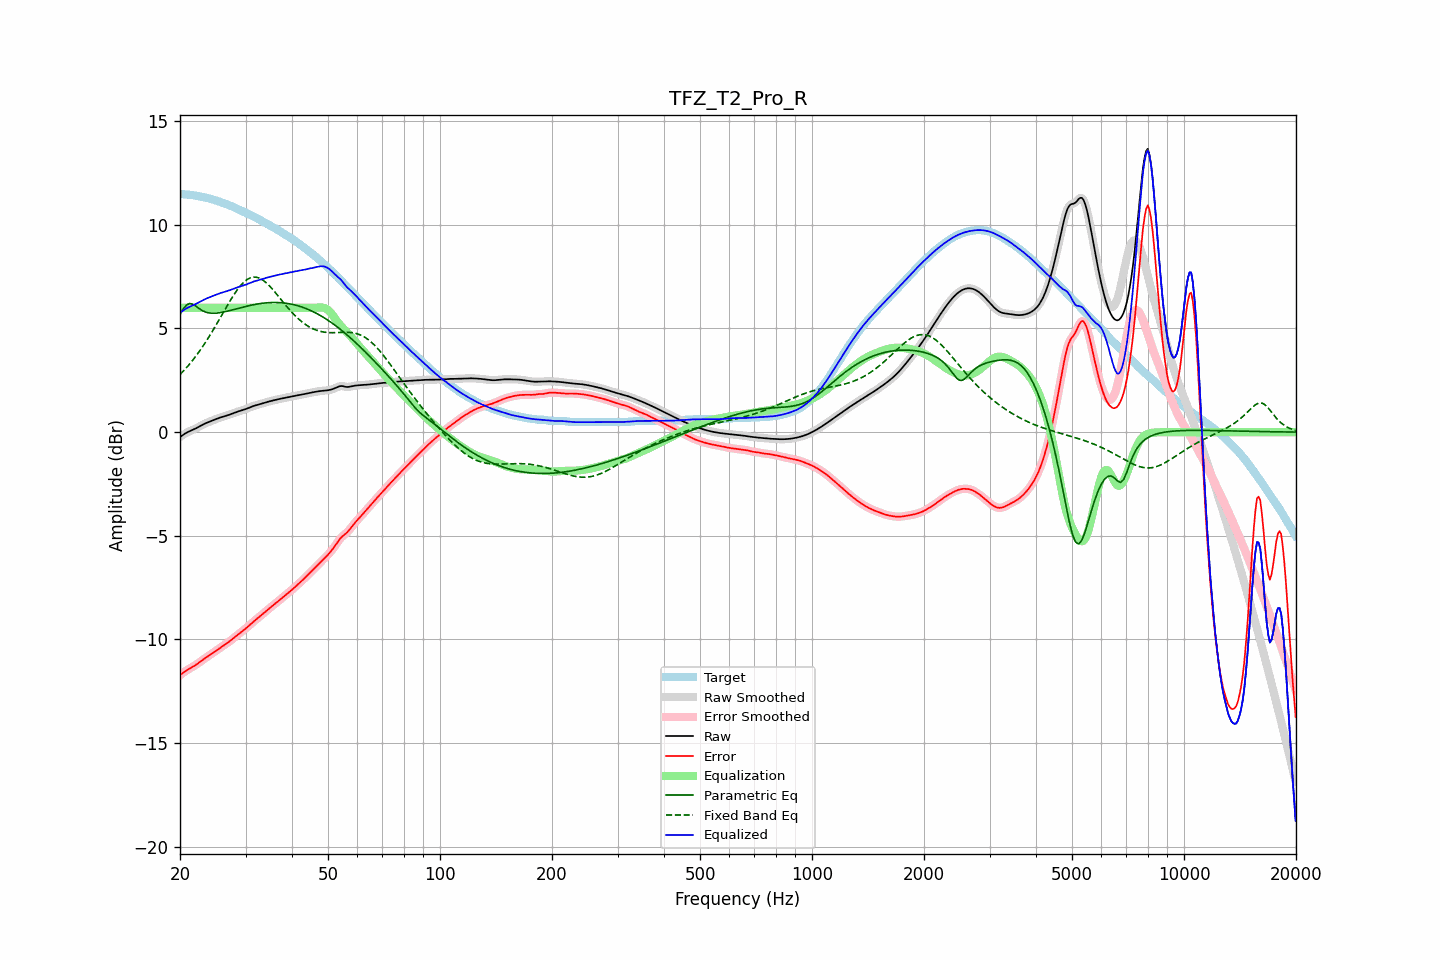

The data file committed next to this chart (first rows):
frequency, raw, error, smoothed, error_smoothed, equalization, parametric_eq, fixed_band_eq, equalized_raw, equalized_smoothed, target
20.00, -0.24, -11.72, -0.24, -11.73, 6.00, 5.67, 2.78, 5.76, 5.76, 11.49
20.20, -0.18, -11.66, -0.18, -11.66, 6.00, 5.80, 2.86, 5.82, 5.82, 11.48
20.40, -0.13, -11.60, -0.13, -11.60, 6.00, 5.94, 2.94, 5.87, 5.87, 11.48
20.61, -0.08, -11.55, -0.08, -11.55, 6.00, 6.03, 3.02, 5.92, 5.92, 11.47
20.81, -0.03, -11.50, -0.03, -11.50, 6.00, 6.13, 3.11, 5.97, 5.97, 11.46
21.02, 0.01, -11.45, 0.01, -11.45, 6.00, 6.17, 3.20, 6.01, 6.01, 11.46
21.23, 0.05, -11.40, 0.05, -11.40, 6.00, 6.21, 3.29, 6.05, 6.05, 11.45
21.44, 0.08, -11.36, 0.08, -11.36, 6.00, 6.19, 3.38, 6.08, 6.08, 11.44
21.66, 0.12, -11.31, 0.12, -11.32, 6.00, 6.17, 3.48, 6.12, 6.12, 11.43
21.87, 0.15, -11.27, 0.15, -11.27, 6.00, 6.12, 3.58, 6.15, 6.15, 11.42
22.09, 0.19, -11.22, 0.19, -11.22, 6.00, 6.07, 3.68, 6.19, 6.19, 11.40
22.31, 0.23, -11.16, 0.23, -11.16, 6.00, 6.01, 3.79, 6.23, 6.23, 11.39
22.54, 0.27, -11.11, 0.27, -11.11, 6.00, 5.96, 3.89, 6.27, 6.27, 11.37
22.76, 0.31, -11.05, 0.31, -11.05, 6.00, 5.91, 4.00, 6.31, 6.31, 11.36
22.99, 0.35, -10.99, 0.35, -10.99, 6.00, 5.86, 4.11, 6.35, 6.35, 11.34
23.22, 0.39, -10.94, 0.39, -10.94, 6.00, 5.82, 4.23, 6.39, 6.39, 11.33
23.45, 0.43, -10.89, 0.43, -10.89, 6.00, 5.79, 4.35, 6.43, 6.43, 11.31
23.69, 0.46, -10.83, 0.46, -10.83, 6.00, 5.77, 4.47, 6.46, 6.46, 11.30
23.92, 0.49, -10.78, 0.49, -10.78, 6.00, 5.75, 4.59, 6.49, 6.49, 11.27
24.16, 0.53, -10.73, 0.53, -10.73, 6.00, 5.74, 4.72, 6.53, 6.53, 11.25
24.40, 0.56, -10.68, 0.56, -10.68, 6.00, 5.73, 4.85, 6.56, 6.56, 11.23
24.65, 0.59, -10.62, 0.59, -10.62, 6.00, 5.73, 4.98, 6.59, 6.59, 11.21
24.89, 0.62, -10.57, 0.62, -10.57, 6.00, 5.74, 5.11, 6.62, 6.62, 11.18
25.14, 0.65, -10.51, 0.65, -10.51, 6.00, 5.74, 5.24, 6.65, 6.65, 11.16
25.39, 0.68, -10.46, 0.68, -10.46, 6.00, 5.75, 5.37, 6.68, 6.68, 11.13
25.65, 0.70, -10.40, 0.70, -10.40, 6.00, 5.76, 5.51, 6.70, 6.70, 11.10
25.91, 0.73, -10.35, 0.73, -10.35, 6.00, 5.78, 5.65, 6.73, 6.73, 11.08
26.16, 0.75, -10.30, 0.75, -10.30, 6.00, 5.79, 5.78, 6.75, 6.75, 11.05
26.43, 0.77, -10.25, 0.77, -10.25, 6.00, 5.81, 5.92, 6.77, 6.77, 11.02
26.69, 0.80, -10.19, 0.80, -10.19, 6.00, 5.83, 6.05, 6.80, 6.80, 10.99
26.96, 0.82, -10.14, 0.82, -10.14, 6.00, 5.85, 6.18, 6.82, 6.82, 10.96
27.23, 0.85, -10.08, 0.85, -10.08, 6.00, 5.87, 6.31, 6.85, 6.85, 10.93
27.50, 0.88, -10.02, 0.88, -10.02, 6.00, 5.89, 6.44, 6.88, 6.88, 10.90
27.77, 0.91, -9.96, 0.91, -9.96, 6.00, 5.91, 6.56, 6.91, 6.91, 10.87
28.05, 0.94, -9.89, 0.94, -9.89, 6.00, 5.93, 6.68, 6.94, 6.94, 10.83
28.33, 0.97, -9.83, 0.97, -9.83, 6.00, 5.95, 6.79, 6.97, 6.97, 10.80
28.62, 0.99, -9.77, 0.99, -9.77, 6.00, 5.97, 6.90, 6.99, 6.99, 10.76
28.90, 1.02, -9.71, 1.02, -9.71, 6.00, 5.99, 7.00, 7.02, 7.02, 10.72
29.19, 1.04, -9.65, 1.04, -9.65, 6.00, 6.01, 7.10, 7.04, 7.04, 10.69
29.48, 1.06, -9.59, 1.06, -9.59, 6.00, 6.03, 7.18, 7.06, 7.06, 10.65
29.78, 1.09, -9.53, 1.09, -9.53, 6.00, 6.05, 7.26, 7.09, 7.09, 10.62
30.08, 1.12, -9.47, 1.12, -9.46, 6.00, 6.07, 7.32, 7.12, 7.12, 10.58
30.38, 1.15, -9.40, 1.15, -9.40, 6.00, 6.09, 7.38, 7.15, 7.15, 10.54
30.68, 1.18, -9.33, 1.18, -9.33, 6.00, 6.10, 7.42, 7.18, 7.18, 10.51
30.99, 1.21, -9.26, 1.21, -9.26, 6.00, 6.12, 7.45, 7.21, 7.21, 10.47
31.30, 1.24, -9.19, 1.24, -9.19, 6.00, 6.14, 7.47, 7.24, 7.24, 10.43
31.61, 1.27, -9.12, 1.27, -9.12, 6.00, 6.15, 7.48, 7.27, 7.27, 10.39
31.93, 1.29, -9.06, 1.29, -9.06, 6.00, 6.17, 7.47, 7.29, 7.29, 10.35
32.24, 1.31, -8.99, 1.31, -8.99, 6.00, 6.18, 7.46, 7.31, 7.31, 10.31
32.57, 1.33, -8.93, 1.33, -8.93, 6.00, 6.19, 7.44, 7.33, 7.33, 10.27
32.89, 1.36, -8.87, 1.36, -8.87, 6.00, 6.20, 7.41, 7.36, 7.36, 10.22
33.22, 1.38, -8.80, 1.38, -8.80, 6.00, 6.21, 7.36, 7.38, 7.38, 10.18
33.55, 1.40, -8.74, 1.40, -8.74, 6.00, 6.22, 7.31, 7.40, 7.40, 10.14
33.89, 1.43, -8.67, 1.43, -8.67, 6.00, 6.23, 7.25, 7.43, 7.43, 10.10
34.23, 1.45, -8.60, 1.45, -8.60, 6.00, 6.24, 7.18, 7.45, 7.45, 10.05
34.57, 1.47, -8.54, 1.47, -8.54, 6.00, 6.24, 7.10, 7.47, 7.47, 10.01
34.92, 1.49, -8.47, 1.49, -8.47, 6.00, 6.25, 7.03, 7.49, 7.49, 9.96
35.27, 1.51, -8.41, 1.51, -8.41, 6.00, 6.25, 6.94, 7.51, 7.51, 9.92
35.62, 1.53, -8.35, 1.53, -8.35, 6.00, 6.25, 6.85, 7.53, 7.53, 9.88
35.97, 1.55, -8.29, 1.55, -8.29, 6.00, 6.25, 6.76, 7.55, 7.55, 9.84
... 635 more rows
